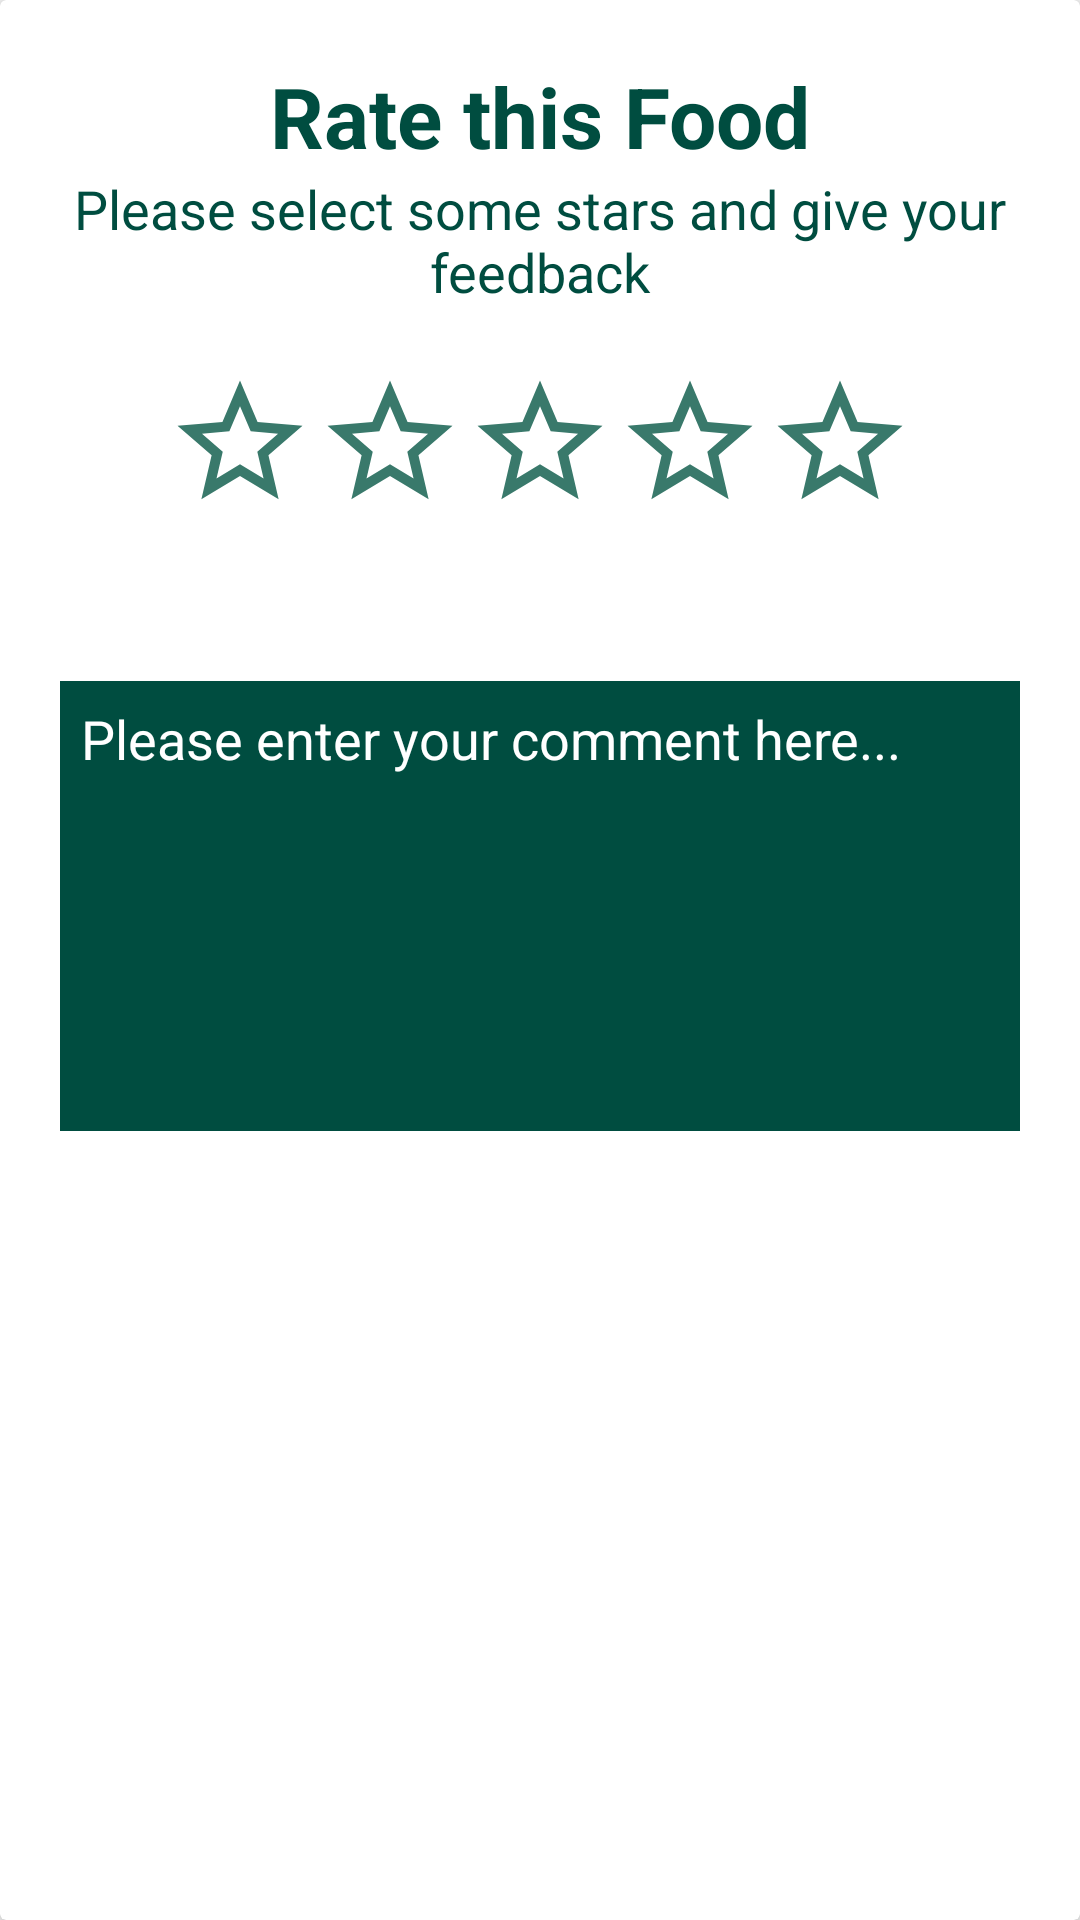

Here is an Android app screen rendered from its layout file. Give the layout XML and the strings, colors and styles it references.
<!-- AndroidManifest.xml: application theme AppTheme -->
<!-- res/layout/dialog_rating.xml -->
<?xml version="1.0" encoding="utf-8"?>
<android.support.v7.widget.CardView
        xmlns:android="http://schemas.android.com/apk/res/android"
        xmlns:app="http://schemas.android.com/apk/res-auto"
        android:layout_width="match_parent"
        android:layout_height="wrap_content"
        app:cardElevation="4dp">

    <LinearLayout
            android:layout_width="match_parent"
            android:layout_height="wrap_content"
            android:orientation="vertical"
            android:layout_margin="20dp">

            <TextView
                    android:id="@+id/edtPhone"
                    android:gravity="center"
                    android:textStyle="bold"
                    android:layout_width="match_parent"
                    android:layout_height="wrap_content"
                    android:textColor="@color/colorPrimary"
                    android:textSize="28sp"
                    android:text="Rate this Food"/>

            <TextView
                    android:id="@+id/edtSecureCode"
                    android:gravity="center"
                    android:layout_width="match_parent"
                    android:layout_height="wrap_content"
                    android:textColor="@color/colorPrimary"
                    android:textSize="18sp"
                    android:text="Please select some stars and give your feedback"/>

        <LinearLayout
                android:layout_width="match_parent"
                android:layout_height="wrap_content"
                android:layout_marginTop="20dp"
                android:gravity="center">

            <ImageView
                    android:id="@+id/star1"
                    android:layout_width="50dp"
                    android:layout_height="50dp"
                    app:srcCompat="@drawable/ic_star_border_black_24dp"/>

            <ImageView
                    android:id="@+id/star2"
                    android:layout_width="50dp"
                    android:layout_height="50dp"
                    app:srcCompat="@drawable/ic_star_border_black_24dp"/>

            <ImageView
                    android:id="@+id/star3"
                    android:layout_width="50dp"
                    android:layout_height="50dp"
                    app:srcCompat="@drawable/ic_star_border_black_24dp"/>

            <ImageView
                    android:id="@+id/star4"
                    android:layout_width="50dp"
                    android:layout_height="50dp"
                    app:srcCompat="@drawable/ic_star_border_black_24dp"/>

            <ImageView
                    android:id="@+id/star5"
                    android:layout_width="50dp"
                    android:layout_height="50dp"
                    app:srcCompat="@drawable/ic_star_border_black_24dp"/>

        </LinearLayout>

        <TextView
                android:layout_marginTop="10dp"
                android:id="@+id/ratingDescription"
                android:gravity="center"
                android:layout_width="match_parent"
                android:layout_height="wrap_content"
                android:textColor="@color/colorPrimary"
                android:textSize="18sp"
                android:text=""/>

        <EditText
                android:paddingTop="7dp"
                android:paddingLeft="7dp"
                android:textColorHint="@android:color/white"
                android:textColor="@android:color/white"
                android:layout_marginTop="20dp"
                android:background="@color/colorPrimary"
                android:gravity="top"
                android:layout_width="match_parent"
                android:layout_height="wrap_content"
                android:minHeight="150dp"
                android:inputType="textMultiLine"
                android:hint="Please enter your comment here..."
                android:ems="10"
                android:id="@+id/userReview"/>

    </LinearLayout>

</android.support.v7.widget.CardView>
<!-- resources referenced by this layout -->
<resources>
  <color name="colorPrimary">#004d40</color>
  <!-- drawable ic_star_border_black_24dp (drawable) -->
  <vector android:height="24dp" android:tint="#39796B"
      android:viewportHeight="24.0" android:viewportWidth="24.0"
      android:width="24dp" xmlns:android="http://schemas.android.com/apk/res/android">
      <path android:fillColor="#FF000000" android:pathData="M22,9.24l-7.19,-0.62L12,2 9.19,8.63 2,9.24l5.46,4.73L5.82,21 12,17.27 18.18,21l-1.63,-7.03L22,9.24zM12,15.4l-3.76,2.27 1,-4.28 -3.32,-2.88 4.38,-0.38L12,6.1l1.71,4.04 4.38,0.38 -3.32,2.88 1,4.28L12,15.4z"/>
  </vector>
  <style name="AppTheme" parent="Theme.AppCompat.Light.NoActionBar">
          
          <item name="colorPrimary">@color/colorPrimary</item>
          <item name="colorPrimaryDark">@color/colorPrimaryDark</item>
          <item name="colorAccent">@color/colorAccent</item>
          <item name="buttonStyle">@style/CustomButton</item>
      </style>
  <color name="colorPrimaryDark">#00251a</color>
  <color name="colorAccent">#39796b</color>
  <style name="CustomButton" parent="Widget.AppCompat.Button">
          <item name="android:background">@drawable/custom_button</item>
          <item name="android:textColor">#FFF</item>
      </style>
  <!-- drawable custom_button (drawable) -->
  <?xml version="1.0" encoding="utf-8"?>
  <selector xmlns:android="http://schemas.android.com/apk/res/android">
      <item
          android:state_pressed="true"
          android:drawable="@drawable/button_pressed"/>
      <item
          android:state_enabled="false"
          android:drawable="@drawable/button_disabled"/>
      <item
          android:drawable="@drawable/button_deafult"/>
  </selector>
  <!-- drawable button_pressed (drawable) -->
  <?xml version="1.0" encoding="utf-8"?>
  <shape xmlns:android="http://schemas.android.com/apk/res/android"
      android:shape="rectangle">
  
      <solid
          android:color="#b6b7b5"/>
  
      <padding
          android:bottom="7dp"
          android:left="7dp"
          android:right="7dp"
          android:top="7dp"/>
  
      <stroke
          android:width="2dp"
          android:color="#FFF"/>
  
      <corners android:radius="15dp"/>
  
  </shape>
  <!-- drawable button_disabled (drawable) -->
  <?xml version="1.0" encoding="utf-8"?>
  <shape xmlns:android="http://schemas.android.com/apk/res/android"
      android:shape="rectangle">
  
      <gradient
          android:angle="90"
          android:startColor="#9dcf87"
          android:endColor="#6ca752"/>
  
      <padding
          android:bottom="7dp"
          android:left="7dp"
          android:right="7dp"
          android:top="7dp"/>
  
      <stroke
          android:width="2dp"
          android:color="#FFF"/>
  
      <corners android:radius="15dp"/>
  
  </shape>
</resources>
